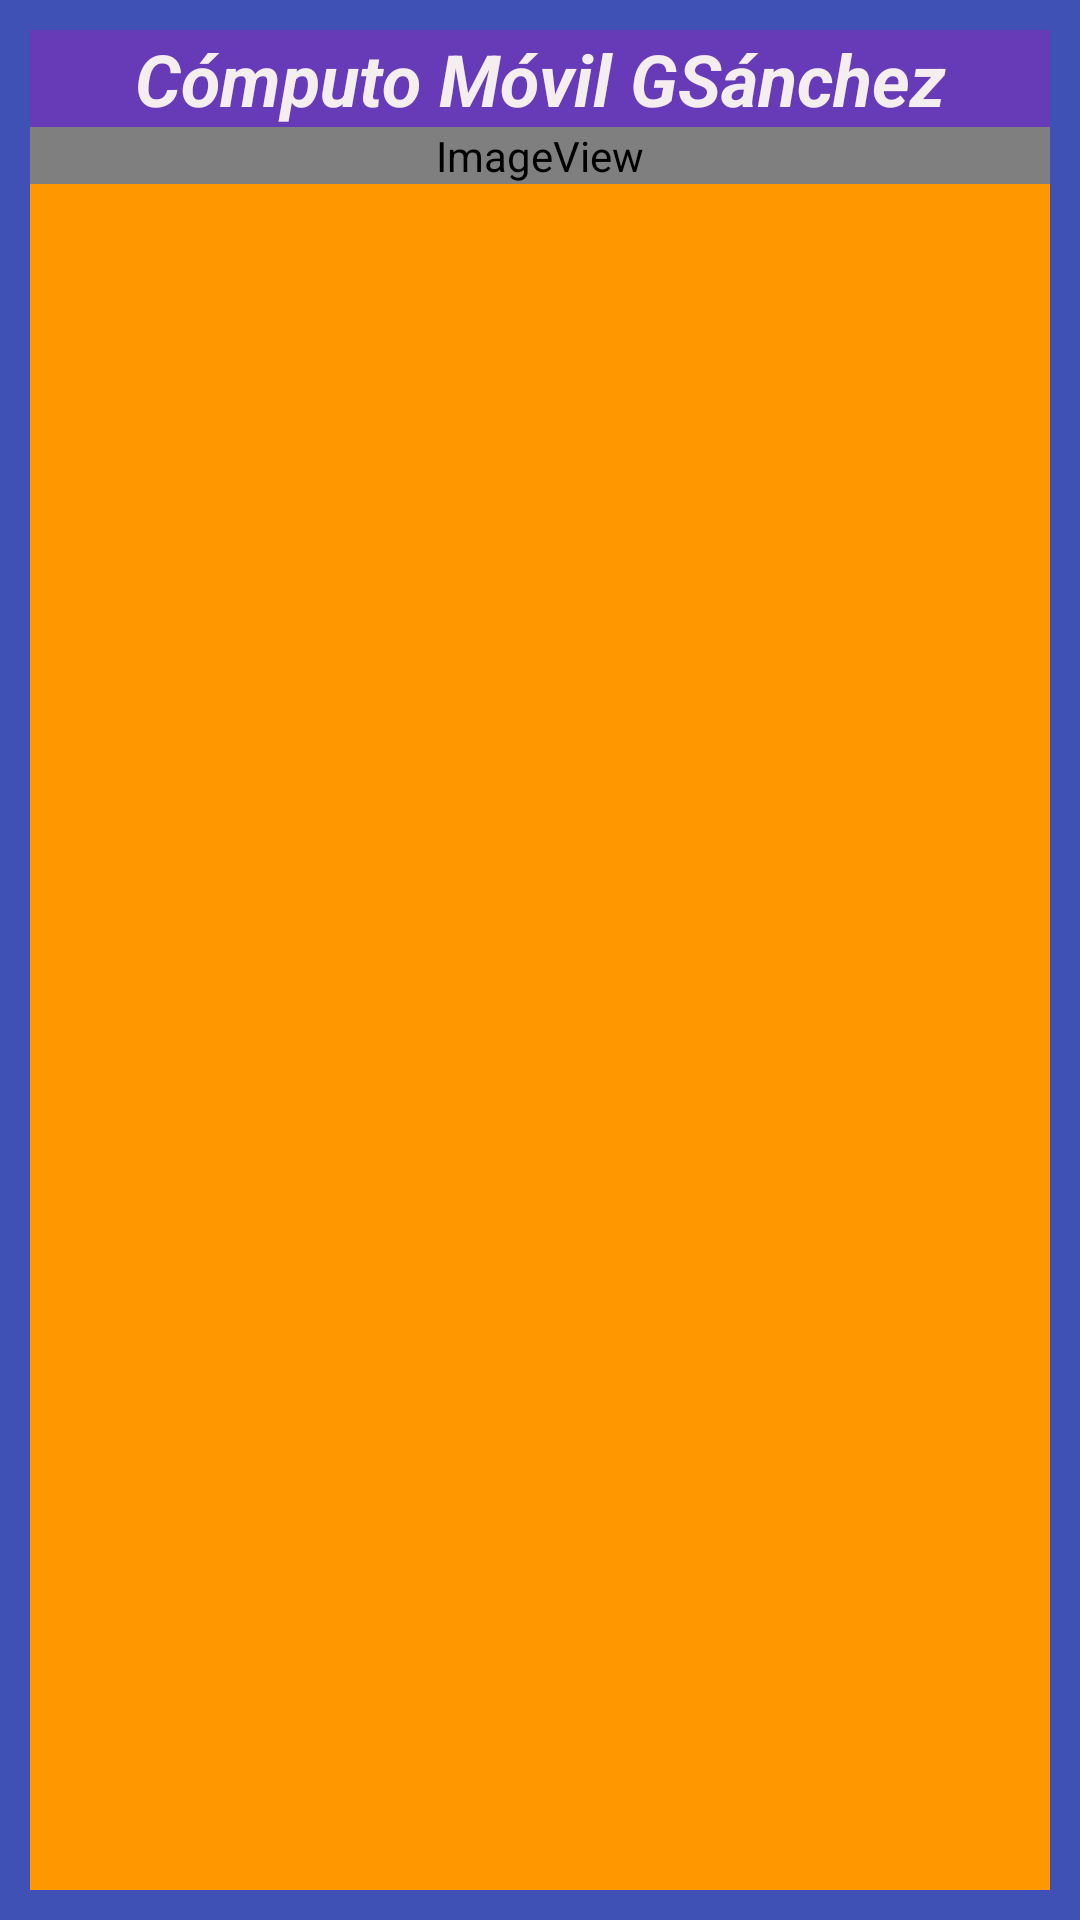

Produce the Android XML layout that renders to this screen, including the resource entries it uses.
<!-- AndroidManifest.xml: application theme Theme.Sesion14GSanchezCM_Toast -->
<!-- res/layout/toast2.xml -->
<?xml version="1.0" encoding="utf-8"?>
<androidx.constraintlayout.widget.ConstraintLayout xmlns:android="http://schemas.android.com/apk/res/android"
    xmlns:app="http://schemas.android.com/apk/res-auto"
    android:layout_width="match_parent"
    android:layout_height="match_parent"
    android:background="#3F51B5">

    <LinearLayout
        android:layout_width="match_parent"
        android:layout_height="match_parent"
        android:layout_marginStart="10dp"
        android:layout_marginLeft="10dp"
        android:layout_marginTop="10dp"
        android:layout_marginEnd="10dp"
        android:layout_marginRight="10dp"
        android:layout_marginBottom="10dp"
        android:background="#FF9800"
        android:orientation="vertical"
        app:layout_constraintBottom_toBottomOf="parent"
        app:layout_constraintEnd_toEndOf="parent"
        app:layout_constraintStart_toStartOf="parent"
        app:layout_constraintTop_toTopOf="parent">

        <TextView
            android:id="@+id/textView"
            android:layout_width="match_parent"
            android:layout_height="wrap_content"
            android:background="#673AB7"
            android:gravity="center"
            android:text="Cómputo Móvil GSánchez"
            android:textColor="#F4EEEE"
            android:textSize="24dp"
            android:textStyle="bold|italic" />

        <ImageView
            android:id="@+id/imageView"
            android:layout_width="match_parent"
            android:layout_height="wrap_content"
            app:srcCompat="@android:drawable/sym_def_app_icon" />
    </LinearLayout>
</androidx.constraintlayout.widget.ConstraintLayout>
<!-- resources referenced by this layout -->
<resources>
  <style name="Theme.Sesion14GSanchezCM_Toast" parent="Theme.MaterialComponents.DayNight.DarkActionBar">
          
          <item name="colorPrimary">@color/purple_500</item>
          <item name="colorPrimaryVariant">@color/purple_700</item>
          <item name="colorOnPrimary">@color/white</item>
          
          <item name="colorSecondary">@color/teal_200</item>
          <item name="colorSecondaryVariant">@color/teal_700</item>
          <item name="colorOnSecondary">@color/black</item>
          
          <item name="android:statusBarColor" tools:targetApi="l">?attr/colorPrimaryVariant</item>
          
      </style>
  <!-- not gathered from this repository: default colours our renderer supplied (Android Studio template values) -->
  <color name="purple_500">#FF6200EE</color>
  <color name="purple_700">#FF3700B3</color>
  <color name="teal_200">#FF03DAC5</color>
  <color name="teal_700">#FF018786</color>
  <color name="black">#FF000000</color>
  <color name="white">#FFFFFFFF</color>
</resources>
